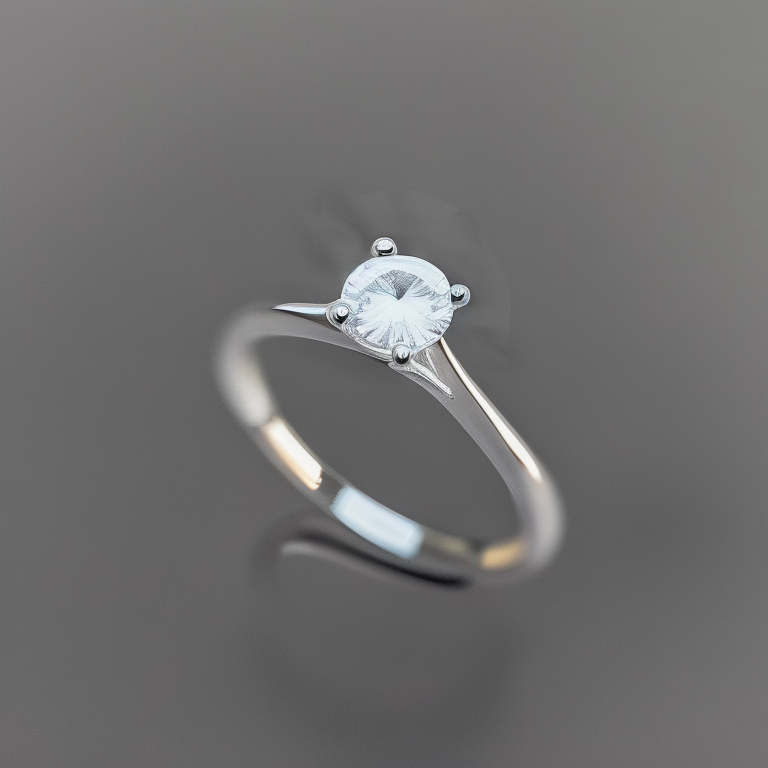
Generation parameters embedded in this image by AUTOMATIC1111 Stable Diffusion web UI or a fork of it (Forge, ...) (PNG 'parameters' text chunk):
photo of a 4 prong solitaire diamond ring
Steps: 50, Sampler: Euler a, CFG scale: 7, Seed: 1083667917, Size: 768x768, Model hash: 4bdfc29c